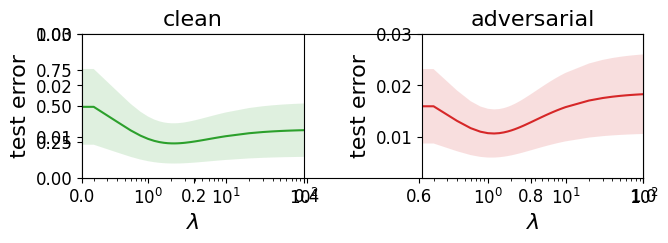
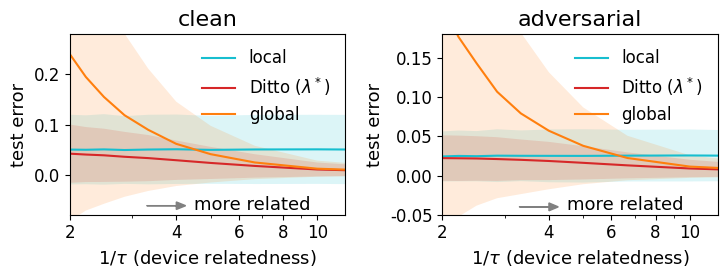

Python code for these plots, in order:
import matplotlib
matplotlib.use("Agg")
matplotlib.rcParams["text.usetex"]=False
import numpy as np
import os, random
class Estimator():
    def __init__(self, observations, lam):
        self.w_star = np.mean(observations)  # w_star is the optimal global model
        self.w_local = observations  
        self.K, self.lam = len(observations), lam
        
        
    def solve_mtl(self, lam):
        # empirical solutions with the l2 regularizer
        w_local_mtl = np.zeros(self.K)
        for i in range(self.K):
            w_local_mtl[i] = (lam / (1+lam)) * self.w_star + (1/(1+lam)) * self.w_local[i]
        return w_local_mtl
    
    
    def get_local_test_error(self, w, w_true):
        return (w-w_true)**2
    
    
    def get_overall_loss(self, w_true):
        # compute (w_k - w_\lambda_empirical)^2 given the observations 
        w_local_mtl = self.solve_mtl(self.lam)
        test_loss = []
        for i in range(self.K):
            test_loss.append(self.get_local_test_error(w_local_mtl[i], w_true[i]))
        return test_loss
        
class Simulator():
    def __init__(self, num_mali=0, tau_a = 0.5, theta=0, tau=0.1, sigma=1, K=20, n=20, num_trial=1000):
        
        self.optimal_lambda = sigma**2 /n *(K /(K * tau**2 + num_mali * (tau_a**2-tau**2)/(K-1)))
        #print('optimal lambda: ', self.optimal_lambda)

        sigma_n_square = (sigma**2) / n
        self.sigma_w_square = 1/(1/sigma_n_square + (K-1)/(K * (tau**2) + sigma_n_square + (num_mali * 1.0 /(K-1)) * (tau_a**2-tau**2)))
        #print("sigma_w_square (min obj value):", self.sigma_w_square)
        #print("min variance:", 2 * (self.sigma_w_square**2))
        
        self.w_underlying = np.zeros((num_trial, K))
        for i in range(num_mali):
            self.w_underlying[:,i] = np.random.normal(theta, tau_a, num_trial)
        for i in range(num_mali, K):
            self.w_underlying[:,i] = np.random.normal(theta, tau, num_trial)
            
            
        self.w_empirical = np.zeros((num_trial, K))
        for j in range(num_trial):
            for i in range(K):
                self.w_empirical[j][i] = np.random.normal(self.w_underlying[j][i], sigma / np.sqrt(n))
                
        self.num_mali = num_mali
    
    
    def run(self, lambdas, num_trial=1000):

        w_underlying, w_empirical = self.w_underlying, self.w_empirical
        
        sols = {}
        variance={}
        for lam in lambdas:
            loss = 0 
            var_ = 0
            for trials in range(num_trial):
                e = Estimator(w_empirical[trials], lam)
                l_vec = e.get_overall_loss(w_underlying[trials])  
                loss += np.mean(l_vec[self.num_mali:])
                var_ += np.var(l_vec[self.num_mali:])
            
            sols[lam] = loss / num_trial
            variance[lam] = var_ / num_trial
            #print(lam, loss/num_trial, var_/num_trial)
        return sols, variance
lambdas = np.concatenate((np.arange(0, 3, 0.2), np.arange(3, 10, 0.5), np.arange(10, 200, 10)))
print(lambdas)

K=8
plotting = Simulator(sigma=0.8, n=30,  tau=0.1, tau_a=0.1, K=K) 
mse, variance = plotting.run(lambdas = lambdas)

K=16
plotting2 = Simulator(sigma=0.8, n=30, tau=0.1, tau_a=0.5, K=K, num_mali=int(0.5*K)) 
mse2, variance2 = plotting2.run(lambdas = lambdas)


import os, sys
import re
import matplotlib.pyplot as plt
import matplotlib
import numpy as np
import matplotlib.ticker as mticker
from matplotlib import rcParams
matplotlib.rcParams['font.family'] = "sans-serif"
matplotlib.rcParams['font.sans-serif'] = "Arial"
from mpl_toolkits.axisartist.axislines import Subplot
import matplotlib.patches as mpatches
from matplotlib.lines import Line2D
from matplotlib import rc
rc('text', usetex=False)


plt.rc('font', size=14)          # controls default text sizes
plt.rc('axes', titlesize=16)     # fontsize of the axes title
plt.rc('axes', labelsize=13)     # fontsize of the x and y labels
plt.rc('xtick', labelsize=12)    # fontsize of the tick labels
plt.rc('ytick', labelsize=12)    # fontsize of the tick labels
plt.rc('legend', fontsize=14)    # legend fontsize
plt.rc('figure', titlesize=16)   # fontsize of the figure title

def errorfill(x, y, yerr, color=None, alpha_fill=0.15, ax=None, label=None):
    ax = ax if ax is not None else plt.gca()
    if color is None:
        color = next(ax._get_lines.prop_cycler)['color']
    if np.isscalar(yerr) or len(yerr) == len(y):
        ymin = y - yerr
        ymax = y + yerr
    elif len(yerr) == 2:
        ymin, ymax = yerr
    ax.plot(x, y, color=color, label=label)
    ax.fill_between(x, ymax, ymin, color=color, alpha=alpha_fill, linewidth=0)
import matplotlib.pylab as pl

colors = pl.cm.Reds(np.linspace(0, 1, len(variance.values())))

f = plt.figure(figsize=[7.5, 3])


plt.title("")

ax = plt.subplot(1, 2, 1)
#plt.errorbar(lambdas, list(mse.values()), yerr = [np.sqrt(a) for a in list(variance.values())], label='clean')
#plt.errorbar(lambdas, list(mse2.values()), yerr = [np.sqrt(a) for a in list(variance2.values())], label='adversarial')
errorfill(lambdas,np.array(list(mse.values())), 
          np.array([np.sqrt(a) / np.sqrt(8) for a in list(variance.values())]), label='clean', color='#2ca02c')

plt.ylabel('test error', fontsize=16)
plt.xlabel(r'$\lambda$', fontsize=16)
plt.xscale('log')
plt.ylim(0.002, 0.03)
plt.xlim(0, 100)
plt.title('clean')
#plt.vlines(2.1333, -0.01, 0.016, linestyles='dashed', color='#2ca02c')
#plt.annotate(r'$\lambda^*$', (1.95, 0.018))
#plt.legend(frameon=False)

ax = plt.subplot(1, 2, 2)
errorfill(lambdas,np.array(list(mse2.values())), 
          np.array([np.sqrt(a) / np.sqrt(16 * 0.5)  for a in list(variance2.values())]), label='adversarial', color='#d62728')
    

plt.ylabel('test error', fontsize=16)
plt.xlabel(r'$\lambda$', fontsize=16)
plt.xscale('log')
plt.ylim(0.002, 0.03)
plt.xlim(0, 100)
plt.title('adversarial')
#plt.vlines(1.1851, -0.01, 0.018, linestyles='dashed', color='#d62728')
#plt.annotate(r'$\lambda^*$', (1.05, 0.02))
plt.tight_layout()
#plt.legend(frameon=False)

#f.savefig("pe_fig.pdf")
mse = [[], [], []]
var_ = [[], [], []]
taus = np.arange(0.0001, 1, 0.05)
for t in taus:
    plotting = Simulator(tau = t) 
    mse_all, variance_all = plotting.run(lambdas = [0, plotting.optimal_lambda, 1000])
    mse[0].append(mse_all[0])
    mse[1].append(mse_all[plotting.optimal_lambda])
    mse[2].append(mse_all[1000])
    var_[0].append(variance_all[0])
    var_[1].append(variance_all[plotting.optimal_lambda])
    var_[2].append(variance_all[1000])

mse2 = [[], [], []]
var_2 = [[], [], []]

for t in taus:
    plotting = Simulator(tau = t, num_mali = 3, tau_a=0.1, theta=0, sigma=0.5, K=10, n=10, num_trial=2000) 
    mse_all2, variance_all2 = plotting.run(lambdas = [0, plotting.optimal_lambda, 1000])
    mse2[0].append(mse_all2[0])
    mse2[1].append(mse_all2[plotting.optimal_lambda])
    mse2[2].append(mse_all2[1000])
    var_2[0].append(variance_all2[0])
    var_2[1].append(variance_all2[plotting.optimal_lambda])
    var_2[2].append(variance_all2[1000])

f = plt.figure(figsize=[7.5, 3])

ax = plt.subplot(1, 2, 1)
plt.title("clean")
print(var_[0])
errorfill(1.0 / taus, np.array(mse[0]), 
          np.array([np.sqrt(a) for a in var_[0]]), label='local', color='#17becf')
errorfill(1.0/taus, np.array(mse[1]), 
          np.array([np.sqrt(a) for a in var_[1]]), label=r"Ditto ($\lambda^*$)", color='#d62728')
errorfill(1.0/taus, np.array(mse[2]), 
          np.array([np.sqrt(a) for a in var_[2]]), label='global', color='#ff7f0e')

plt.ylabel('test error')
plt.xlabel(r'$1/\tau$ (device relatedness)')
plt.xscale('log')


plt.legend(frameon=False, fontsize=12)
plt.ylim(-0.08, 0.28)
plt.xlim(2, 12)
ax.xaxis.set_major_formatter(mticker.ScalarFormatter())
ax.xaxis.set_minor_formatter(mticker.NullFormatter())
plt.xticks(np.array([2, 4, 6, 8, 10]))


ax.arrow(3.3, -0.062, 0.7, 0, width=0.00013, head_width=0.015, head_length=0.25, fc='gray', ec='gray')
ax.annotate('more related', (4.5, -0.07), fontsize=13)

ax = plt.subplot(1, 2, 2)
plt.title("adversarial")
errorfill(1.0 / taus, np.array(mse2[0]), 
          np.array([np.sqrt(a) for a in var_2[0]]), label='local', color='#17becf')
errorfill(1.0 / taus, np.array(mse2[1]), 
          np.array([np.sqrt(a) for a in var_2[1]]), label=r"Ditto ($\lambda^*$)", color='#d62728')
errorfill(1.0 / taus, np.array(mse2[2]), 
          np.array([np.sqrt(a) for a in var_2[2]]), label='global', color='#ff7f0e')
plt.ylabel('test error')
plt.xlabel(r'$1 / \tau$ (device relatedness)')
plt.xscale('log')

plt.legend(frameon=False, fontsize=12)
plt.ylim(-0.05, 0.18)
plt.xlim(2, 12)
ax.xaxis.set_major_formatter(mticker.ScalarFormatter())
ax.xaxis.set_minor_formatter(mticker.NullFormatter())
plt.xticks(np.array([2, 4, 6, 8, 10]))
ax.arrow(3.3, -0.04, 0.7, 0, width=0.0001, head_width=0.01, head_length=0.25, fc='gray', ec='gray')
ax.annotate('more related', (4.5, -0.044), fontsize=13)


plt.tight_layout()
#f.savefig("pe_fig2.pdf")


import matplotlib.pyplot as _plt
for i,n in enumerate(_plt.get_fignums()): _plt.figure(n).savefig(f"repro_fig_{i}.png",dpi=120,bbox_inches="tight")
print("FIGS:",_plt.get_fignums())
